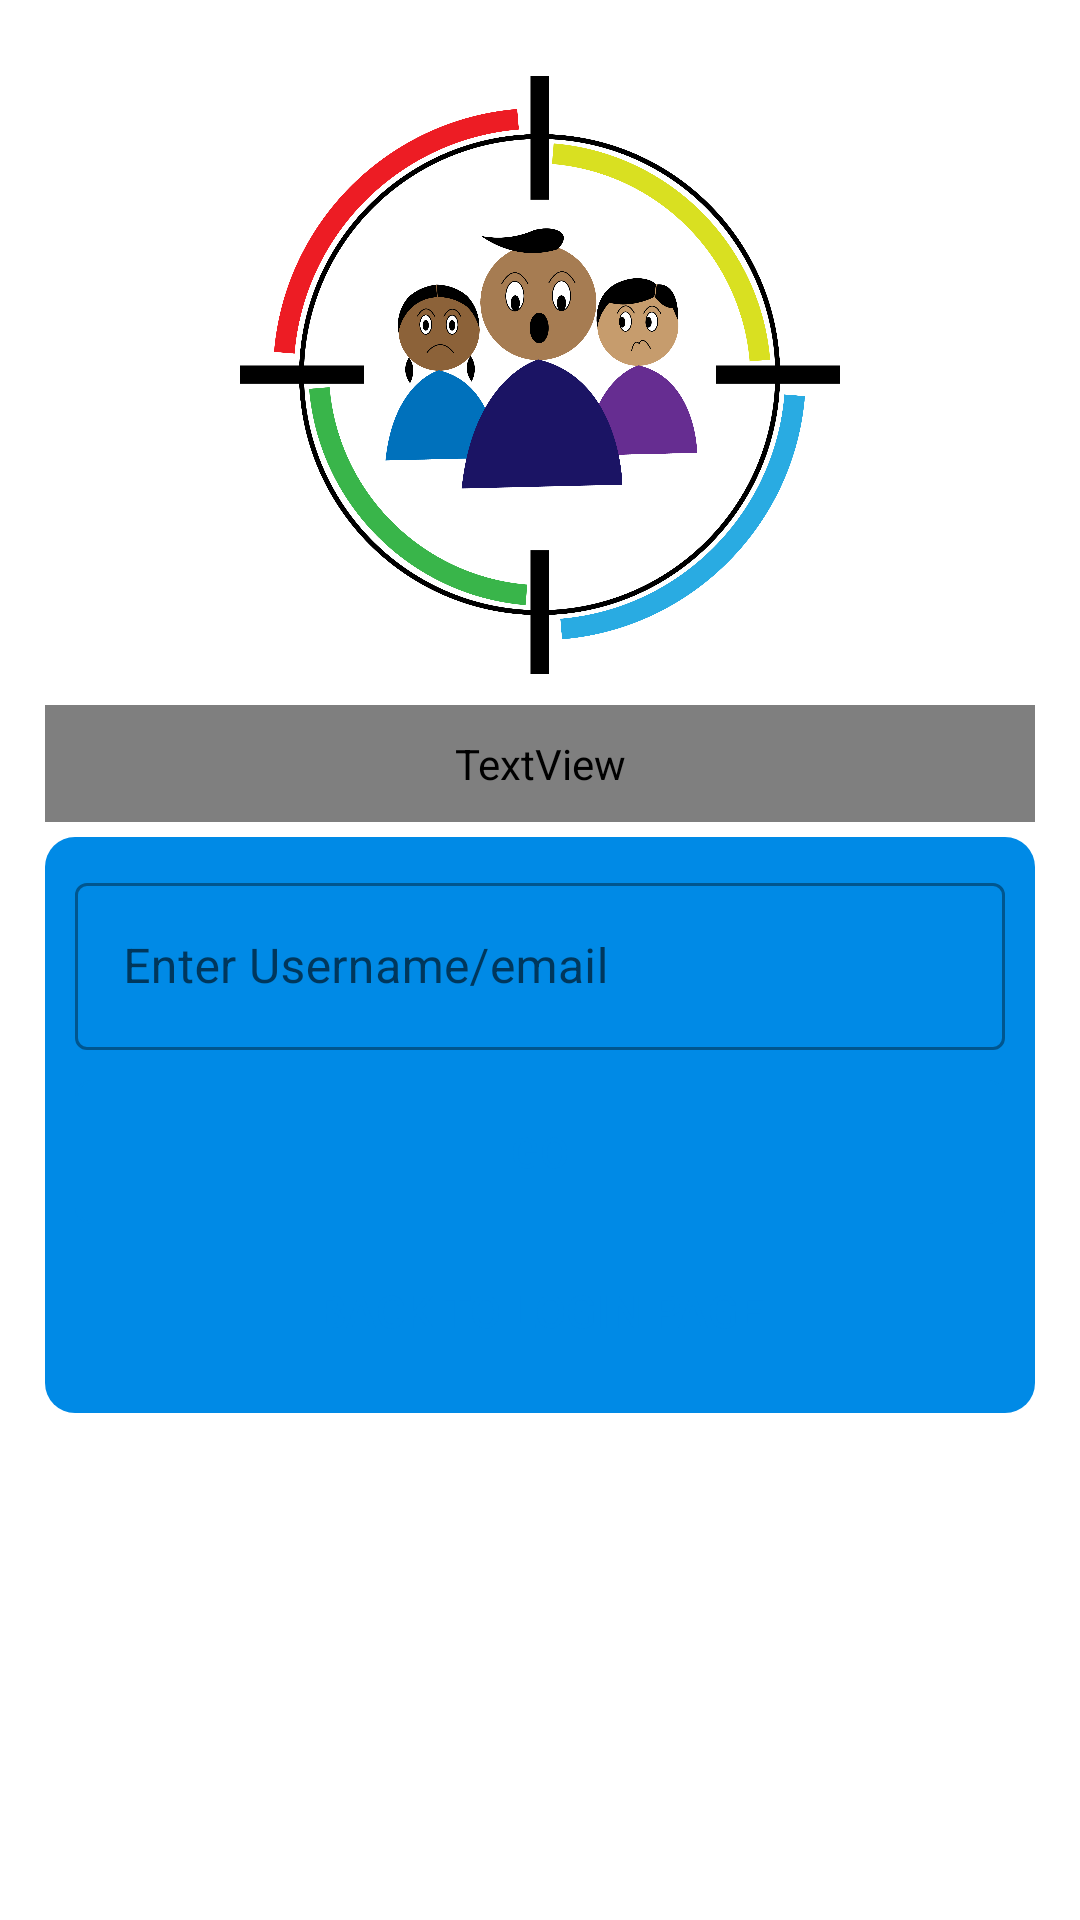

Produce the Android XML layout that renders to this screen, including the resource entries it uses.
<!-- AndroidManifest.xml: application theme AppTheme -->
<!-- res/layout/fragment_forpass.xml -->
<?xml version="1.0" encoding="utf-8"?>
<LinearLayout xmlns:android="http://schemas.android.com/apk/res/android"
    xmlns:app="http://schemas.android.com/apk/res-auto"
    xmlns:tools="http://schemas.android.com/tools"
    android:layout_width="match_parent"
    android:layout_height="match_parent"
    tools:context=".Forpass"
    android:orientation="vertical"
    android:background="#fff"
    android:padding="15dp"
    >

    <ImageView
        android:layout_width="200dp"
        android:layout_height="200dp"
        android:src="@drawable/rework"
        android:layout_marginTop="10dp"
        android:layout_marginBottom="10dp"
        android:id="@+id/fp_img"
        android:transitionName="logo_trans"
        android:layout_gravity="center"/>
    <TextView
        android:id="@+id/fp_text"
        android:layout_width="match_parent"
        android:layout_height="wrap_content"
        android:text="Forgot Password"
        android:textSize="30sp"
        android:padding="10dp"
        android:textAlignment="center"
        android:background="@drawable/layout_bg"
        android:fontFamily="@font/ubuntu_bold_italic"
        android:letterSpacing="0.2"
        android:textColor="@color/blue_dark"
        android:gravity="center_horizontal"
        android:transitionName="text_trans"
        />
    <LinearLayout
        android:id="@+id/fp_det"
        android:layout_width="match_parent"
        android:layout_height="wrap_content"
        android:layout_marginTop="5dp"
        android:orientation="vertical"
        android:background="@drawable/layout_bg"
        android:transitionName="detail_trans"
        android:padding="10dp"
        >
        <com.google.android.material.textfield.TextInputLayout
            android:layout_width="match_parent"
            android:layout_height="wrap_content"
            android:id="@+id/fp_ue"
            style="@style/Widget.MaterialComponents.TextInputLayout.OutlinedBox"
            >
            <com.google.android.material.textfield.TextInputEditText
                android:layout_width="match_parent"
                android:layout_height="wrap_content"
                android:id="@+id/in_fp"
                android:hint="Enter Username/email"
                android:inputType="text"/>
        </com.google.android.material.textfield.TextInputLayout>

        <Button
            android:layout_width="match_parent"
            android:layout_height="wrap_content"
            android:background="@drawable/but_shape"
            android:textColor="@color/blue_dark"
            android:text="go"
            android:layout_marginTop="10dp"
            android:transitionName="login_trans"
            android:id="@+id/fp_but"/>
        <Button
            android:layout_width="wrap_content"
            android:layout_height="wrap_content"
            android:layout_gravity="center_horizontal"
            android:background="#00000000"
            android:text="Back to login page"
            android:id="@+id/fp_login"
            android:textColor="@color/blue_dark"
            android:textSize="15sp"
            android:layout_marginTop="5dp"
            android:transitionName="sign_trans"
            android:elevation="0dp"/>

    </LinearLayout>

</LinearLayout>
<!-- resources referenced by this layout -->
<resources>
  <color name="blue_dark">#008ae6</color>
  <!-- drawable but_shape (drawable) -->
  <?xml version="1.0" encoding="utf-8"?>
  <shape android:shape="rectangle"
      xmlns:android="http://schemas.android.com/apk/res/android">
      <stroke android:width="1dp" android:color="@color/blue_dark"/>
      <corners android:radius="5dp"/>
  
  </shape>
  <!-- drawable layout_bg (drawable) -->
  <?xml version="1.0" encoding="utf-8"?>
          <shape xmlns:android="http://schemas.android.com/apk/res/android"
              android:shape="rectangle">
              <corners android:radius="10dp"/>
              <solid android:color="@color/blue_dark"/>
          </shape>
  <!-- drawable rework: png bitmap (drawable-xxhdpi, 236856 bytes) -->
  <style name="AppTheme" parent="Theme.MaterialComponents.Light.NoActionBar">
          
          <item name="colorPrimary">@color/colorPrimary</item>
          <item name="colorPrimaryDark">@color/colorPrimaryDark</item>
          <item name="colorAccent">@color/white</item>
      </style>
  
      //ripple_color
  <color name="colorPrimary">@color/blue_light</color>
  <color name="colorPrimaryDark">@color/blue_dark</color>
  <color name="white">#FFFFFFFF</color>
  <color name="blue_light">#4db8ff</color>
</resources>
